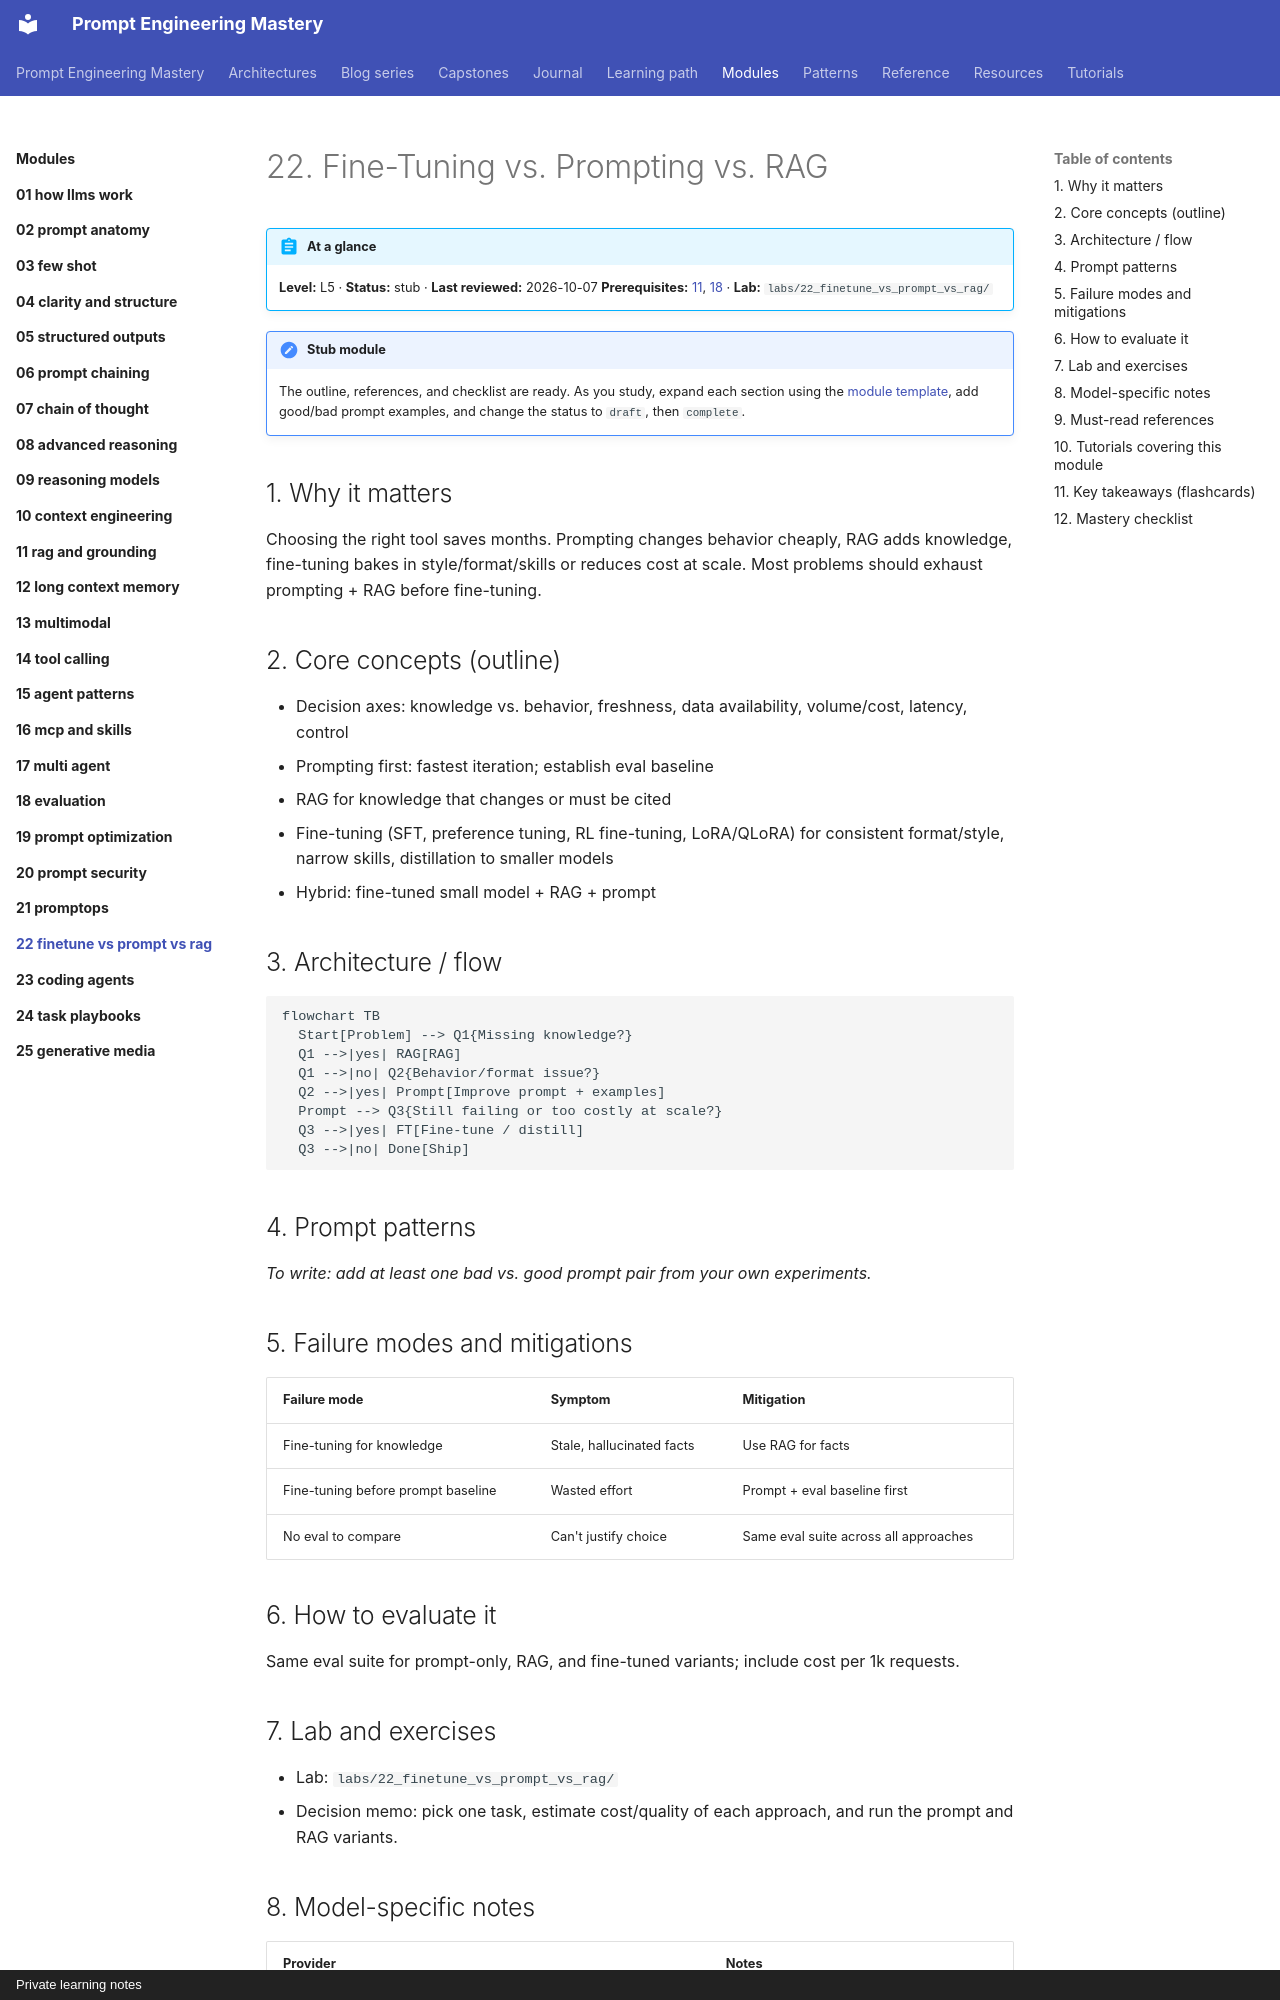

repository: atutorial5891-design/promptEngineering · page: modules/22-finetune-vs-prompt-vs-rag/index.html · generator: mkdocs · copyright: Private learning notes

---
tags:
  - L5
  - strategy
---

# 22. Fine-Tuning vs. Prompting vs. RAG

!!! abstract "At a glance"
    **Level:** L5 · **Status:** stub · **Last reviewed:** 2026-10-07
    **Prerequisites:** [11](../11-rag-and-grounding/index.md), [18](../18-evaluation/index.md) · **Lab:** `labs/22_finetune_vs_prompt_vs_rag/`

!!! note "Stub module"
    The outline, references, and checklist are ready. As you study, expand each section using the [module template](../../templates/module-design-doc.md), add good/bad prompt examples, and change the status to `draft`, then `complete`.

## 1. Why it matters

Choosing the right tool saves months. Prompting changes behavior cheaply, RAG adds knowledge, fine-tuning bakes in style/format/skills or reduces cost at scale. Most problems should exhaust prompting + RAG before fine-tuning.

## 2. Core concepts (outline)

- Decision axes: knowledge vs. behavior, freshness, data availability, volume/cost, latency, control
- Prompting first: fastest iteration; establish eval baseline
- RAG for knowledge that changes or must be cited
- Fine-tuning (SFT, preference tuning, RL fine-tuning, LoRA/QLoRA) for consistent format/style, narrow skills, distillation to smaller models
- Hybrid: fine-tuned small model + RAG + prompt

## 3. Architecture / flow

```mermaid
flowchart TB
  Start[Problem] --> Q1{Missing knowledge?}
  Q1 -->|yes| RAG[RAG]
  Q1 -->|no| Q2{Behavior/format issue?}
  Q2 -->|yes| Prompt[Improve prompt + examples]
  Prompt --> Q3{Still failing or too costly at scale?}
  Q3 -->|yes| FT[Fine-tune / distill]
  Q3 -->|no| Done[Ship]
```

## 4. Prompt patterns

*To write: add at least one bad vs. good prompt pair from your own experiments.*

## 5. Failure modes and mitigations

| Failure mode | Symptom | Mitigation |
| --- | --- | --- |
| Fine-tuning for knowledge | Stale, hallucinated facts | Use RAG for facts |
| Fine-tuning before prompt baseline | Wasted effort | Prompt + eval baseline first |
| No eval to compare | Can't justify choice | Same eval suite across all approaches |
